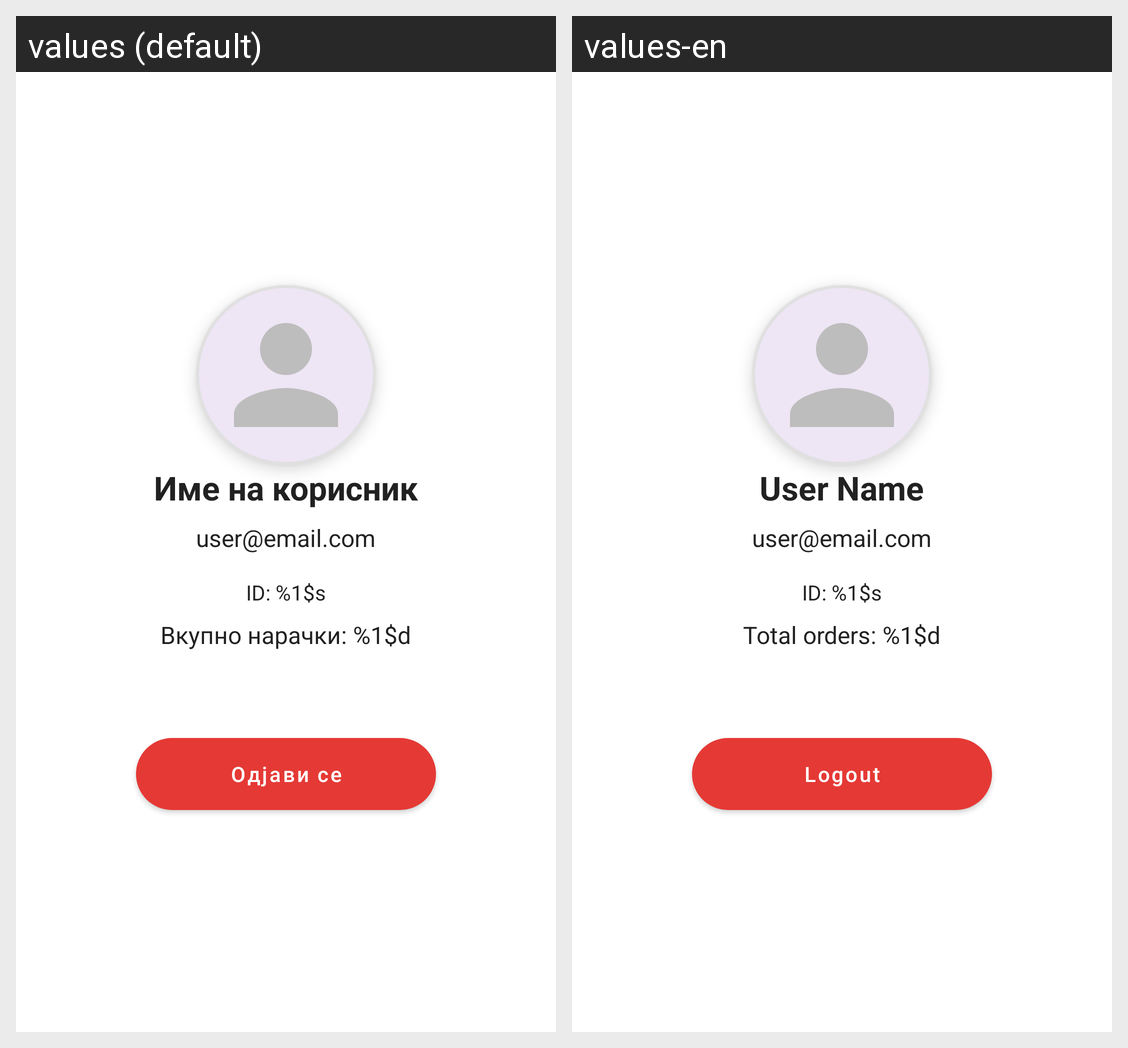

The same Android screen rendered under two of its app's locales, left to right. List the strings drawn on it with the default value and each locale's translation.
Android screen res/layout/fragment_profile.xml rendered under 2 locales, left to right: values (default), values-en. Device: Nexus 5 (rendered at 1080×1920; each locale shown at half size, 540×960, under a caption strip naming it); theme Theme.TaxiGo.
Strings drawn on this screen, with the default value and each locale's value (text and hints the layout hard-codes, and strings that could not be matched under every locale, appear in the picture but are not listed):

profile_name_placeholder
  values: Име на корисник
  values-en: User Name

profile_email_placeholder
  values: user@email.com
  values-en: user@email.com

profile_id_placeholder
  values: ID: %1$s
  values-en: ID: %1$s

profile_order_count
  values: Вкупно нарачки: %1$d
  values-en: Total orders: %1$d

logout_button_text
  values: Одјави се
  values-en: Logout
